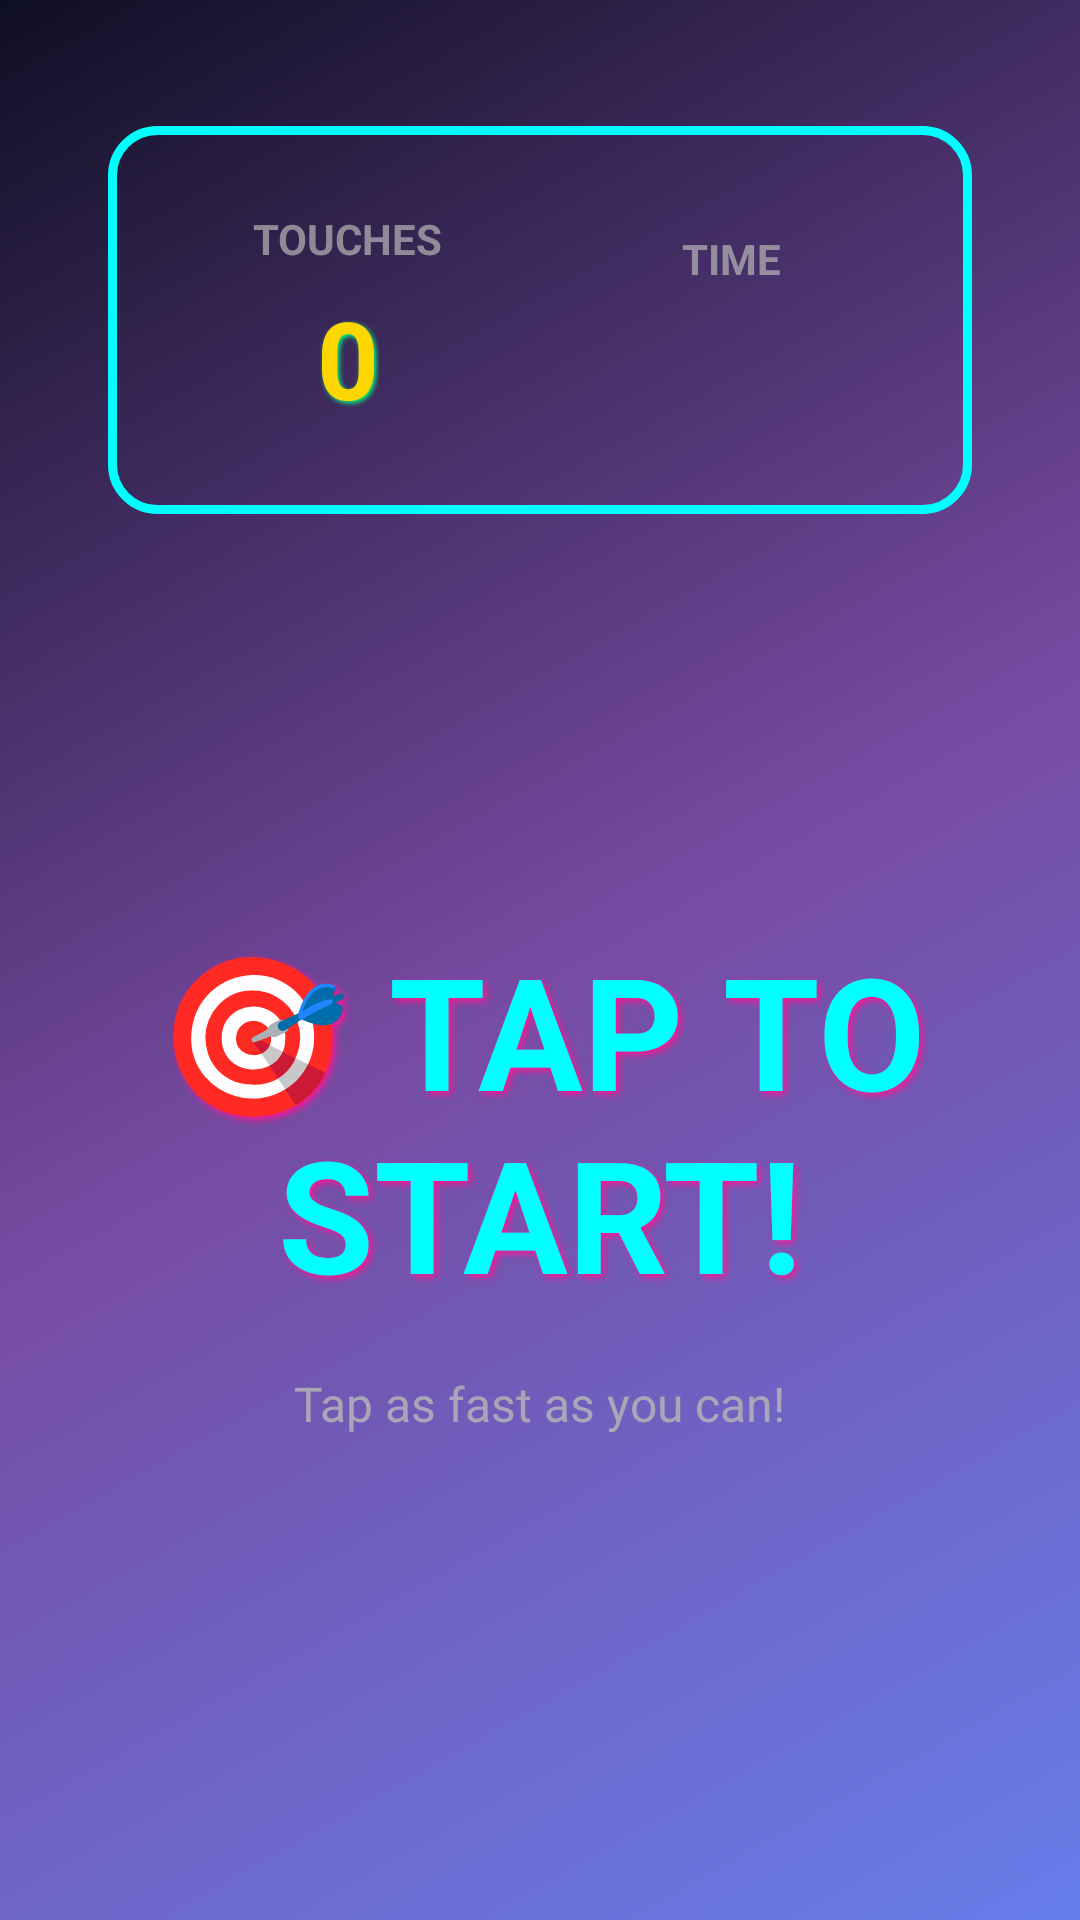

Write the Android layout XML for this screen, with the resource values it uses.
<!-- AndroidManifest.xml: application theme AppTheme -->
<!-- res/layout/activity_game_screen.xml -->
<?xml version="1.0" encoding="utf-8"?>
<RelativeLayout xmlns:android="http://schemas.android.com/apk/res/android"
    xmlns:app="http://schemas.android.com/apk/res-auto"
    xmlns:tools="http://schemas.android.com/tools"
    android:layout_width="match_parent"
    android:layout_height="match_parent"
    tools:context=".GameScreenActivity"
    android:background="@drawable/gradient_background">

    <LinearLayout
        android:id="@+id/touchLayout"
        android:layout_width="match_parent"
        android:layout_height="match_parent"
        android:orientation="vertical"
        android:gravity="center"
        android:padding="@dimen/margin_side">

        
        <LinearLayout
            android:id="@+id/countAndTimerLayout"
            android:layout_width="match_parent"
            android:layout_height="wrap_content"
            android:orientation="horizontal"
            android:padding="@dimen/padding_standard"
            android:gravity="center_vertical"
            android:layout_marginTop="@dimen/spacing_large"
            android:background="@drawable/glow_border"
            android:layout_marginStart="@dimen/margin_medium"
            android:layout_marginEnd="@dimen/margin_medium">

            
            <LinearLayout
                android:layout_width="0dp"
                android:layout_height="wrap_content"
                android:layout_weight="1"
                android:orientation="vertical"
                android:gravity="center"
                android:padding="@dimen/spacing_medium">

                <TextView
                    android:layout_width="wrap_content"
                    android:layout_height="wrap_content"
                    android:text="TOUCHES"
                    android:textColor="@color/text_secondary"
                    android:textSize="@dimen/caption_size"
                    android:textStyle="bold"
                    android:alpha="0.7" />

                <TextView
                    android:id="@+id/showCount"
                    android:layout_width="wrap_content"
                    android:layout_height="wrap_content"
                    android:layout_marginTop="@dimen/spacing_small"
                    android:textColor="@color/text_accent"
                    android:hint="0"
                    android:textColorHint="@color/text_accent"
                    android:alpha="1.0"
                    android:textSize="@dimen/game_text_size_medium"
                    android:textStyle="bold"
                    android:gravity="center"
                    android:shadowColor="@color/neon_green"
                    android:shadowDx="2"
                    android:shadowDy="2"
                    android:shadowRadius="4" />

            </LinearLayout>

            
            <LinearLayout
                android:layout_width="0dp"
                android:layout_height="wrap_content"
                android:layout_weight="1"
                android:orientation="vertical"
                android:gravity="center"
                android:padding="@dimen/spacing_medium">

                <TextView
                    android:layout_width="wrap_content"
                    android:layout_height="wrap_content"
                    android:text="TIME"
                    android:textColor="@color/text_secondary"
                    android:textSize="@dimen/caption_size"
                    android:textStyle="bold"
                    android:alpha="0.7" />

                <TextView
                    android:id="@+id/showTimer"
                    android:layout_width="wrap_content"
                    android:layout_height="wrap_content"
                    android:layout_marginTop="@dimen/spacing_small"
                    android:textColor="@color/text_neon"
                    android:alpha="1.0"
                    android:textSize="@dimen/game_text_size_small"
                    android:textStyle="bold"
                    android:gravity="center"
                    android:shadowColor="@color/neon_blue"
                    android:shadowDx="2"
                    android:shadowDy="2"
                    android:shadowRadius="4" />

            </LinearLayout>

        </LinearLayout>

        
        <LinearLayout
            android:layout_width="match_parent"
            android:layout_height="0dp"
            android:layout_weight="1"
            android:gravity="center"
            android:orientation="vertical"
            android:padding="@dimen/spacing_xlarge">

            
            <TextView
                android:id="@+id/startText"
                android:layout_width="wrap_content"
                android:layout_height="wrap_content"
                android:text="🎯 TAP TO START!"
                android:textSize="@dimen/game_text_size_large"
                android:textColor="@color/text_neon"
                android:textAlignment="center"
                android:gravity="center"
                android:textStyle="bold"
                android:shadowColor="@color/neon_pink"
                android:shadowDx="3"
                android:shadowDy="3"
                android:shadowRadius="6"
                android:elevation="10dp" />

            
            <TextView
                android:layout_width="wrap_content"
                android:layout_height="wrap_content"
                android:layout_marginTop="@dimen/spacing_large"
                android:text="Tap as fast as you can!"
                android:textColor="@color/text_secondary"
                android:textSize="@dimen/body_size"
                android:textAlignment="center"
                android:alpha="0.8" />

        </LinearLayout>

    </LinearLayout>

</RelativeLayout>
<!-- resources referenced by this layout -->
<resources>
  <color name="neon_blue">#00BFFF</color>
  <color name="neon_green">#00FF7F</color>
  <color name="neon_pink">#FF1493</color>
  <color name="text_accent">#FFD700</color>
  <color name="text_neon">#00FFFF</color>
  <color name="text_secondary">#B8B8B8</color>
  <dimen name="body_size">16sp</dimen>
  <dimen name="caption_size">14sp</dimen>
  <dimen name="game_text_size_large">65dp</dimen>
  <dimen name="game_text_size_medium">45dp</dimen>
  <dimen name="game_text_size_small">32dp</dimen>
  <dimen name="margin_medium">16dp</dimen>
  <dimen name="margin_side">30dp</dimen>
  <dimen name="padding_standard">18sp</dimen>
  <dimen name="spacing_large">24dp</dimen>
  <dimen name="spacing_medium">16dp</dimen>
  <dimen name="spacing_small">8dp</dimen>
  <dimen name="spacing_xlarge">32dp</dimen>
  <!-- drawable glow_border (drawable) -->
  <?xml version="1.0" encoding="utf-8"?>
  <shape xmlns:android="http://schemas.android.com/apk/res/android">
      <stroke
          android:width="3dp"
          android:color="@color/text_neon" />
      <corners android:radius="15dp" />
      <solid android:color="@android:color/transparent" />
  </shape>
  <!-- drawable gradient_background (drawable) -->
  <?xml version="1.0" encoding="utf-8"?>
  <shape xmlns:android="http://schemas.android.com/apk/res/android">
      <gradient
          android:angle="135"
          android:startColor="@color/gradient_start"
          android:centerColor="@color/gradient_end"
          android:endColor="@color/background_dark"
          android:type="linear" />
  </shape>
  <style name="AppTheme" parent="Theme.AppCompat.Light.DarkActionBar">
          
          <item name="colorPrimary">@color/colorPrimary</item>
          <item name="colorPrimaryDark">@color/colorPrimaryDark</item>
          <item name="colorAccent">@color/colorAccent</item>
          <item name="android:windowBackground">@drawable/gradient_background</item>
          <item name="android:statusBarColor">@color/background_dark</item>
          <item name="android:navigationBarColor">@color/background_dark</item>
      </style>
  <color name="gradient_start">#667eea</color>
  <color name="gradient_end">#764ba2</color>
  <color name="background_dark">#0F0F23</color>
  <color name="colorPrimary">#6C41AA</color>
  <color name="colorPrimaryDark">#4A2B7A</color>
  <color name="colorAccent">#FF6B35</color>
</resources>
